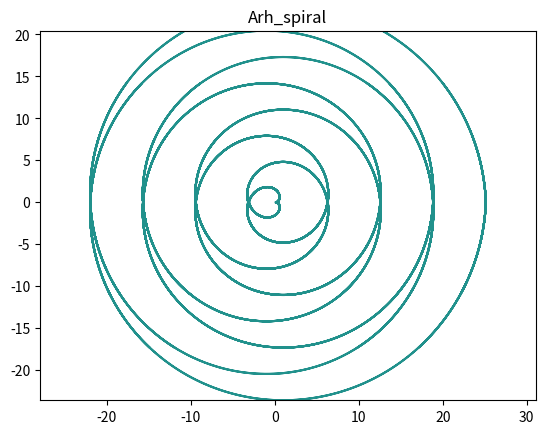

Here is the Python script that generated this plot:
import matplotlib.pyplot as plt 
import numpy as np

def arh_spiral(k, N):
    f = np.linspace(0, 8 * np.pi, N)
    x = []
    y = []
    for i in range(0, N):
        x.append(k * f[i] * np.cos(f[i]))
        y.append(k * f[i] * np.sin(f[i]))

        X, Y = np.meshgrid(x, y)

    f_xy = X ** 2 + Y ** 2 - (k * f) ** 2

    plt.contour(X, Y, f_xy, levels=0)
    plt.title('Arh_spiral')
    plt.axis('equal')
    plt.savefig('arh_spiral.png')

arh_spiral(k=1, N=1000)
